2-way image classification set "processed" from GitHub (Premanshu-Kumar/Pancreatic-Cancer-Detection-Using-Transfer-Learning); label vocabulary: cancerous, normal.

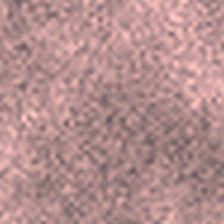
Label: normal

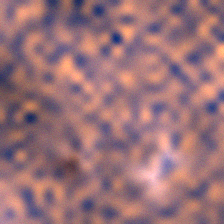
Label: cancerous

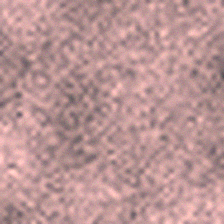
Label: normal

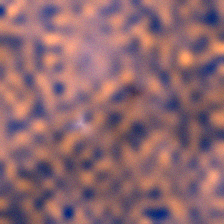
Label: cancerous

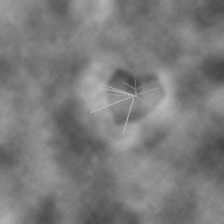
Label: cancerous

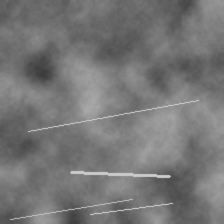
Label: normal
